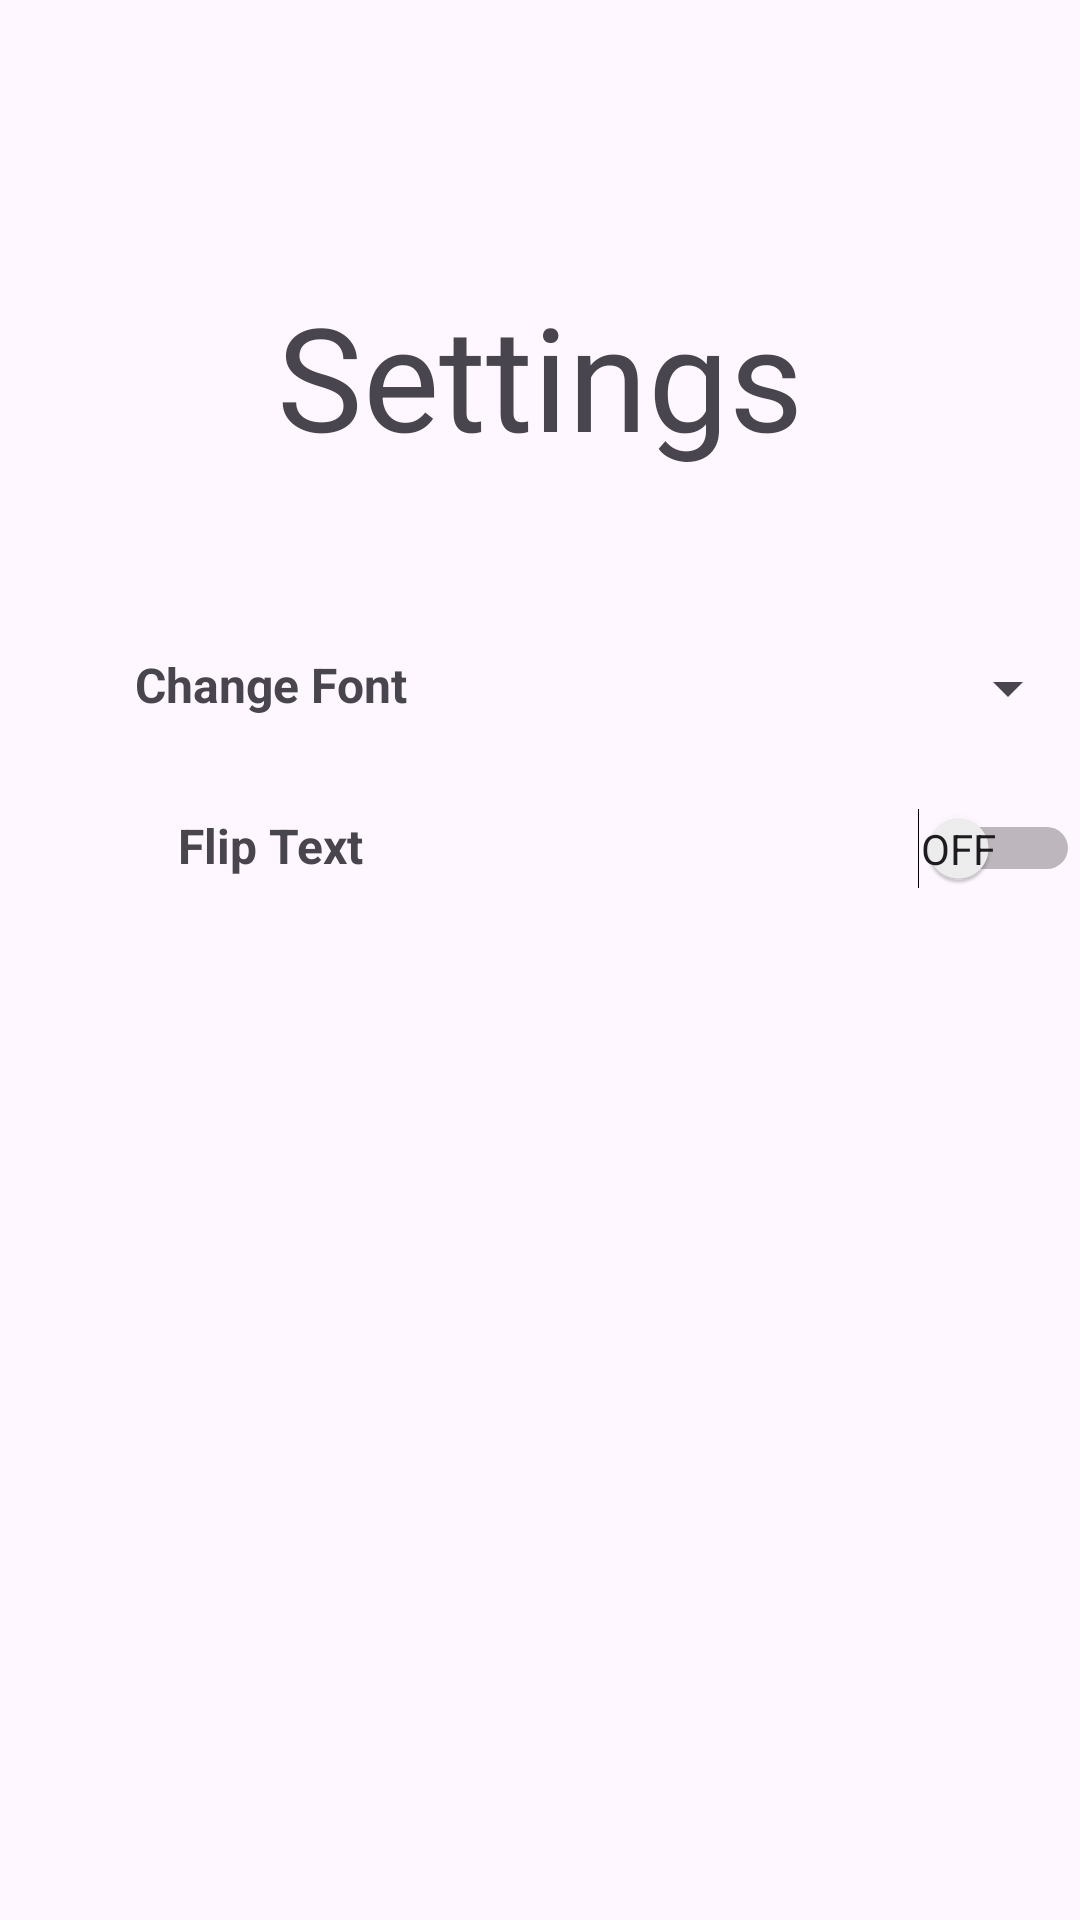

The Android layout XML behind this screen, and the referenced resources:
<!-- AndroidManifest.xml: application theme Theme.SpeedoMeter -->
<!-- res/layout/fragment_settings.xml -->
<?xml version="1.0" encoding="utf-8"?>
<androidx.constraintlayout.widget.ConstraintLayout xmlns:android="http://schemas.android.com/apk/res/android"
    xmlns:app="http://schemas.android.com/apk/res-auto"
    xmlns:tools="http://schemas.android.com/tools"
    android:layout_width="match_parent"
    android:layout_height="match_parent"
    tools:context="com.chahal.speedometer.fragments.SettingsFragment">


    <TextView
        android:id="@+id/textView"
        android:layout_width="wrap_content"
        android:layout_height="wrap_content"
        android:layout_marginStart="180dp"
        android:layout_marginTop="93dp"
        android:layout_marginEnd="180dp"
        android:text="Settings"
        android:textSize="48sp"
        app:layout_constraintEnd_toEndOf="parent"
        app:layout_constraintStart_toStartOf="parent"
        app:layout_constraintTop_toTopOf="parent" />

    <TextView
        android:id="@+id/textView5"
        android:layout_width="0dp"
        android:layout_height="wrap_content"
        android:layout_marginTop="60dp"
        android:layout_marginBottom="24dp"
        android:text="@string/Font_title"
        android:textAlignment="center"
        android:textSize="16sp"
        android:textStyle="bold"
        app:layout_constraintBottom_toTopOf="@+id/textView6"
        app:layout_constraintEnd_toStartOf="@+id/spinner3"
        app:layout_constraintStart_toStartOf="parent"
        app:layout_constraintTop_toBottomOf="@+id/textView" />

    <Spinner
        android:id="@+id/spinner3"
        android:layout_width="0dp"
        android:layout_height="wrap_content"
        android:layout_marginTop="60dp"
        android:layout_marginBottom="24dp"
        app:layout_constraintBottom_toTopOf="@+id/switch1"
        app:layout_constraintEnd_toEndOf="parent"
        app:layout_constraintStart_toEndOf="@+id/textView5"
        app:layout_constraintTop_toBottomOf="@+id/textView" />

    <TextView
        android:id="@+id/textView6"
        android:layout_width="0dp"
        android:layout_height="wrap_content"
        android:layout_marginTop="32dp"
        android:text="Flip Text"
        android:textAlignment="center"
        android:textSize="16sp"
        android:textStyle="bold"
        app:layout_constraintEnd_toStartOf="@+id/switch1"
        app:layout_constraintStart_toStartOf="parent"
        app:layout_constraintTop_toBottomOf="@+id/textView5" />

    <Switch
        android:id="@+id/switch1"
        android:layout_width="0dp"
        android:layout_height="wrap_content"
        android:layout_marginTop="28dp"
        android:showText="true"
        android:splitTrack="false"
        android:textAlignment="viewStart"
        app:layout_constraintEnd_toEndOf="parent"
        app:layout_constraintStart_toEndOf="@+id/textView6"
        app:layout_constraintTop_toBottomOf="@+id/spinner3"
        tools:checked="true"
        tools:ignore="UseSwitchCompatOrMaterialXml" />
</androidx.constraintlayout.widget.ConstraintLayout>
<!-- resources referenced by this layout -->
<resources>
  <string name="Font_title">Change Font</string>
  <style name="Theme.SpeedoMeter" parent="Base.Theme.SpeedoMeter" />
  <style name="Base.Theme.SpeedoMeter" parent="Theme.Material3.DayNight.NoActionBar">
          
          
      </style>
</resources>
